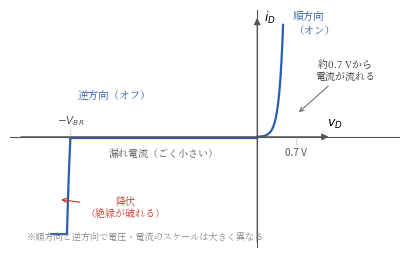

Reproduce this figure in Python. (Note: this script raises an exception after producing the figure.)
#!/usr/bin/env python3
# fig2.3（第2章）: ダイオードの電流-電圧特性（概念図）。
# 順方向は約0.7 Vから指数関数的に立ち上がり，逆方向はごく小さい漏れ電流のみ。
# 逆電圧が降伏電圧に達するとなだれ降伏で電流が急増する。
import os
import numpy as np
import matplotlib
matplotlib.use("Agg")
import matplotlib.pyplot as plt
from matplotlib import font_manager as fm

JP = fm.FontProperties(fname="/usr/share/fonts/opentype/noto/NotoSerifCJK-Regular.ttc")
plt.rcParams["axes.unicode_minus"] = False

BLUE = "#2a5db0"
RED = "#c0392b"

fig, ax = plt.subplots(figsize=(4.2, 2.7))

# 概念図なので軸は目盛りなし（順方向と逆方向でスケールが違うことを注記）
# 順方向: 0.7V付近から立ち上がる指数カーブ
vf = np.linspace(0, 1.0, 300)
i_f = 0.012 * (np.exp(vf / 0.075) - 1)
i_f = np.clip(i_f, 0, 6.5)
ax.plot(vf[i_f < 6.5], i_f[i_f < 6.5], color=BLUE, lw=1.6)

# 逆方向: 小さい漏れ電流 → 降伏で急増
vr = np.linspace(-3.4, 0, 200)
i_r = -0.09 * np.ones_like(vr)
ax.plot(vr, i_r, color=BLUE, lw=1.6)
vb = np.linspace(-3.75, -3.4, 120)
i_b = -0.09 - 5.5 * (np.exp(-(vb + 3.4) / 0.09) - 1)
i_b = np.clip(i_b, -5.6, 0)
ax.plot(vb, i_b, color=BLUE, lw=1.6)

# 軸
ax.axhline(0, color="#555", lw=0.8)
ax.axvline(0, color="#555", lw=0.8)
ax.annotate("", xy=(1.35, 0), xytext=(-4.35, 0),
            arrowprops=dict(arrowstyle="-|>", lw=0.8, color="#555"))
ax.annotate("", xy=(0, 7.0), xytext=(0, -6.2),
            arrowprops=dict(arrowstyle="-|>", lw=0.8, color="#555"))
ax.text(1.28, 0.55, r"$v_D$", fontsize=9)
ax.text(0.12, 6.6, r"$i_D$", fontsize=9)

# 注釈
ax.annotate("約0.7 Vから\n電流が流れる", xy=(0.72, 1.3), xytext=(1.6, 3.3),
            fontsize=7.2, fontproperties=JP, ha="center", color="#333",
            arrowprops=dict(arrowstyle="->", lw=0.8, color="#777"))
ax.plot([0.7, 0.7], [0, -0.4], ls=":", color="#999", lw=0.8)
ax.text(0.7, -1.1, "0.7 V", ha="center", fontsize=7.2, color="#555")
ax.text(-1.7, -1.15, "漏れ電流（ごく小さい）", ha="center", fontsize=7.2,
        fontproperties=JP, color="#555")
ax.annotate("降伏\n（絶縁が破れる）", xy=(-3.62, -3.6), xytext=(-2.4, -4.6),
            fontsize=7.2, fontproperties=JP, ha="center", color=RED,
            arrowprops=dict(arrowstyle="->", lw=0.8, color=RED))
ax.plot([-3.4, -3.4], [0, 0.4], ls=":", color="#999", lw=0.8)
ax.text(-3.4, 0.75, r"$-V_{BR}$", ha="center", fontsize=7.6, color="#555")

ax.text(0.65, 5.9, "順方向\n（オン）", ha="left", fontsize=7.6, fontproperties=JP, color=BLUE)
ax.text(-2.6, 2.2, "逆方向（オフ）", ha="center", fontsize=7.6,
        fontproperties=JP, color=BLUE)
ax.text(-4.2, -5.9, "※順方向と逆方向で電圧・電流のスケールは大きく異なる",
        fontsize=6.6, fontproperties=JP, color="#888", ha="left")

ax.set_xlim(-4.5, 2.6)
ax.set_ylim(-6.4, 7.3)
ax.axis("off")
fig.tight_layout()
EPS = os.path.expanduser("~/text_power_electronics/book/figures/fig2.3.eps")
fig.savefig(EPS, format="eps", bbox_inches="tight")
print("wrote", EPS)
